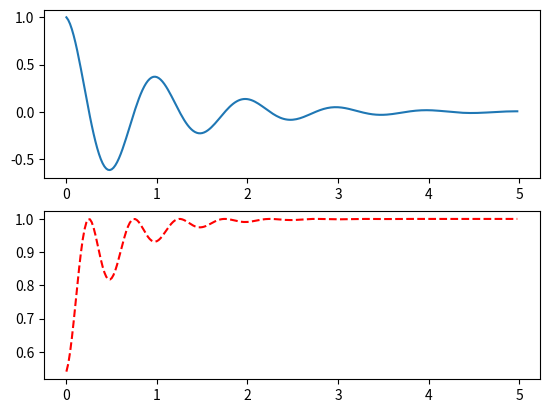

Generate this figure with matplotlib:
# _*_ coding utf-8 _*_
# [redacted]
#开发日期 2020/1/24 14:59
#文件名称 LearnPlot.py
#开发工具 PyCharm

import numpy as np
import matplotlib.pyplot as plt
def f(t):
    return np.exp(-t)*np.cos(2*np.pi*t)
a=np.arange(0.0,5.0,0.02)
plt.subplot(211)
plt.plot(a,f(a))
plt.subplot(2,1,2)
plt.plot(a,np.cos(f(a)),'r--')
plt.show()
